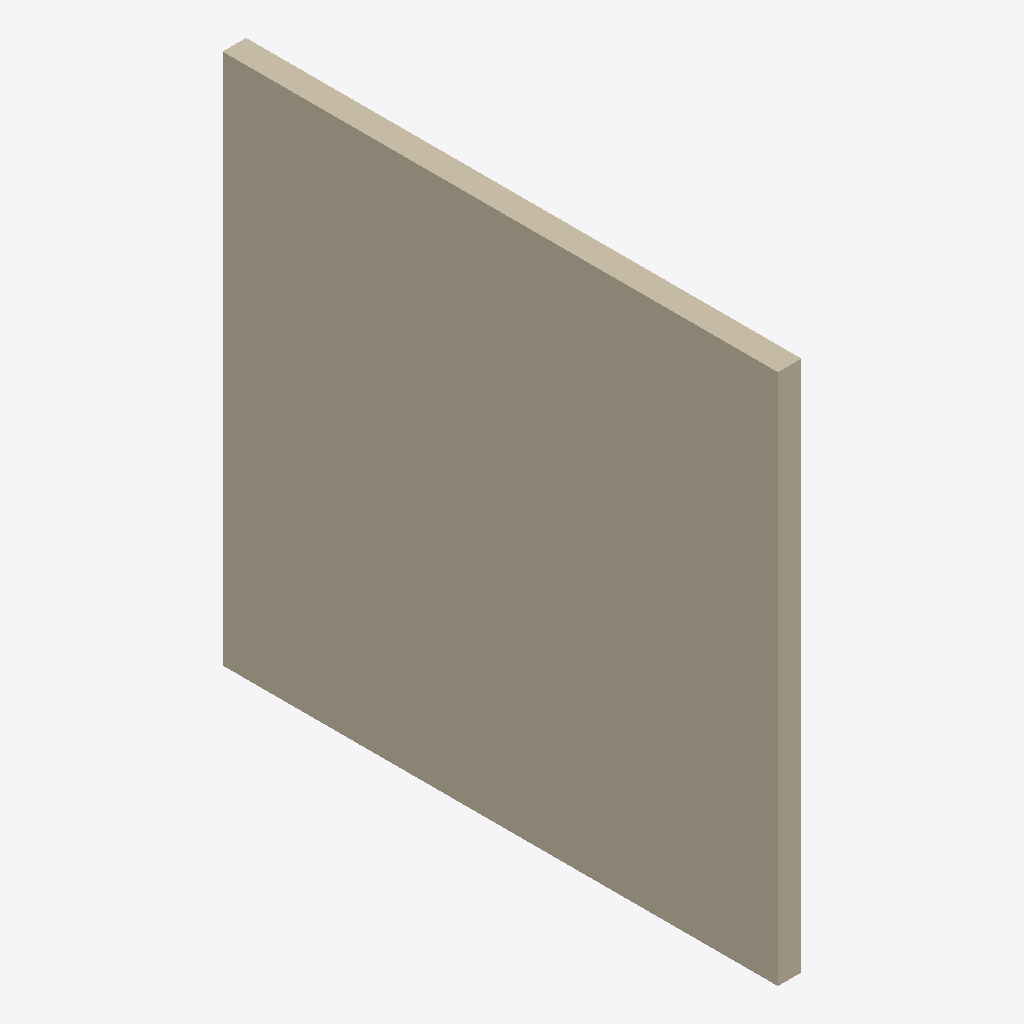
Isometric view of an IFC building model (IFC-SPF (STEP), schema IFC2X3, length unit metre), seen from the south-west, elements coloured by IFC class: 1 wall (beige).
Extent 0.1 m × 2.9 m × 2.8 m (x, y, z). Storeys (1): Default Building Storey at 0.00 m. Elements (1): 1 IfcWallStandardCase.

HEADER;
FILE_DESCRIPTION(('ViewDefinition [CoordinationView]'),'2;1');
FILE_NAME('/Users/macbook/Desktop/BIM/data/Duplex_A/IfcWallStandardCase6.ifc','2019-01-18T20:11:04-0500',('Unknown Author','info@ifctoolsproject.com'),('Unknown Organization'),'IFC Tools Project - IFC2x3 Java Toolbox','IFC2x3 Java Toolbox 2.0','Unknown Authorizer');
FILE_SCHEMA(('IFC2X3'));
ENDSEC;
DATA;
#46=IFCPROJECT('1Fxfzl6EX1TgSFho_BjZgm',#38,'Default Project','Description of Default Project',$,$,$,(#41),#45);
#48=IFCBUILDING('2u98Xw33LDyQJ0D10SOcxZ',#38,'Default Building','Description',$,#47,$,$,.ELEMENT.,$,$,$);
#49=IFCBUILDINGSTOREY('1n5Jdmi_T8UgB0Vy1vHkjK',#38,'Default Building Storey','Description',$,#47,$,$,.ELEMENT.,$);
#1=IFCWALLSTANDARDCASE('2O2Fr$t4X7Zf8NOew3FNau',#2,'Basic Wall:Interior - Partition (92mm Stud):139143',$,'Basic Wall:Interior - Partition (92mm Stud):128360',#3,#4,'139143');
ENDSEC;
